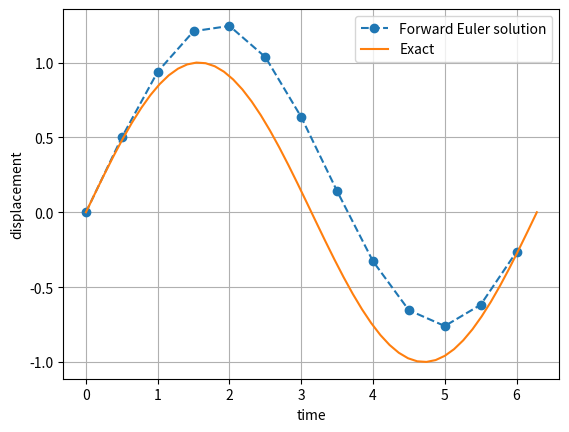

Python code for this plot:
import numpy as np
import matplotlib.pyplot as plt
# plot exact solution first

omega = 1

dt = 0.5
time = np.arange(0, 2*np.pi, dt)

z1 = np.zeros_like(time)
z2 = np.zeros_like(time)

springconst = 98.69604401




# initial conditions
z1[0] = 0
z2[0] = 0

# Forward Euler iterations
for idx, t in enumerate(time[:-1]):
    z1[idx + 1] =z1[idx] + np.cos(t) * dt

plt.plot(time, z1, 'o--', label='Forward Euler solution')
time = np.linspace(0, 2*np.pi)
y_exact = (np.sin(time)
    )
plt.plot(time, y_exact, label='Exact')
plt.xlabel('time')
plt.ylabel('displacement')
plt.legend()
plt.grid(True)
plt.show()
